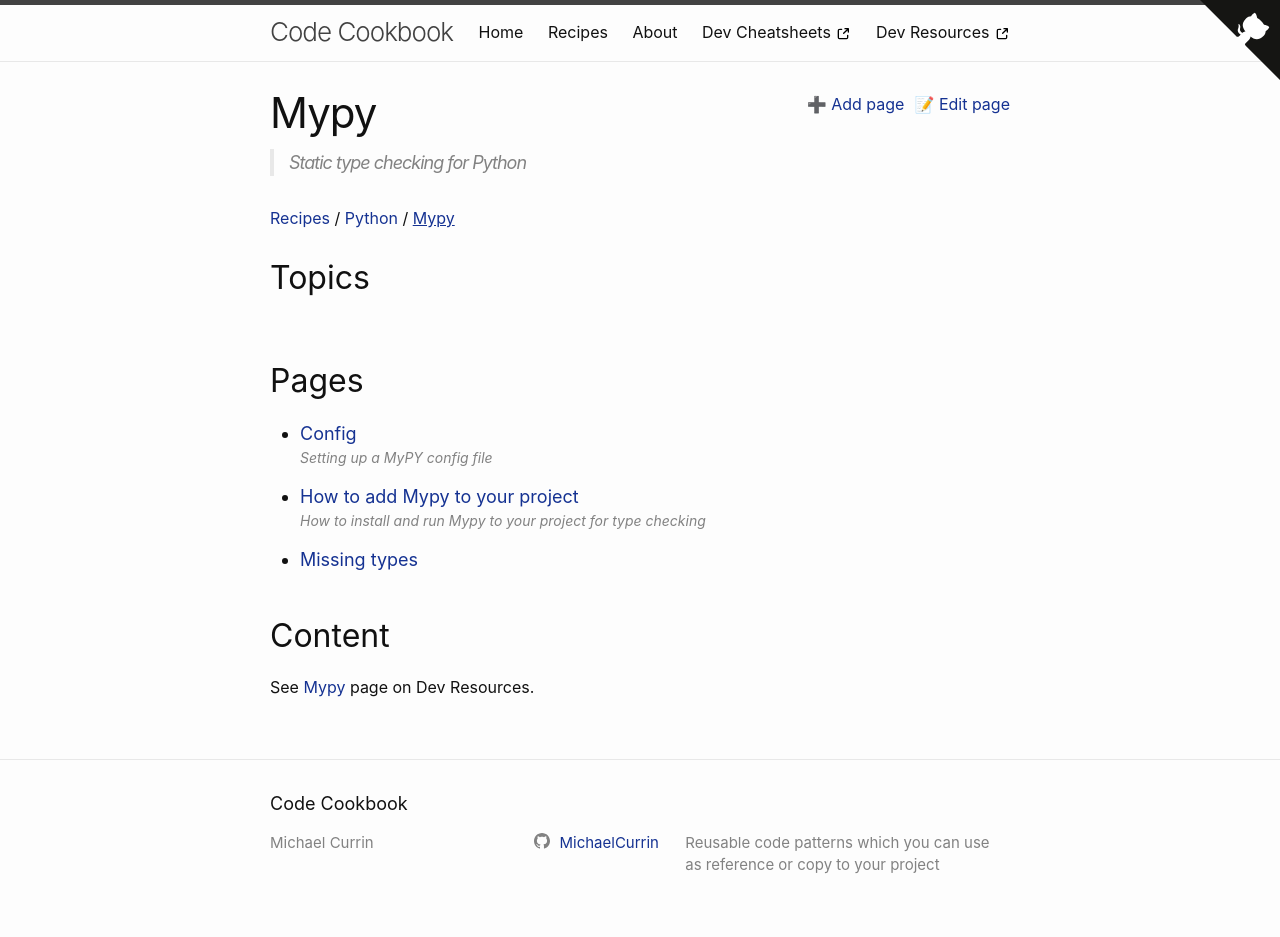

repository: MichaelCurrin/code-cookbook · page: recipes/python/mypy/index.html · generator: jekyll

---
description: Static type checking for Python
---
# Mypy

See [Mypy](https://michaelcurrin.github.io/dev-resources/resources/python/mypy) page on Dev Resources.
